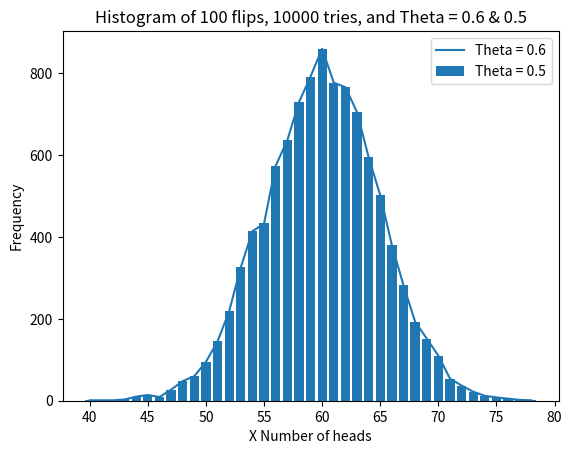

Reproduce this figure in Python.
import numpy as np
from random import random
import matplotlib.pyplot as plt


# d = number of flips
# n = number of experiments
# prob = probability bias of the coin
# 1.	d = 100 and n =100 using a simulated coin with  = ¼ and ½.
# 2.	d = 10 and n =1000 using a simulated coin with  = 1/3 and ½.
# 3.	d = 100 and n = 10000 using a simulated coin with  =2/5 and ½.
# 4.	d = 100 and n = 10.000 using a simulated coin with  =3/5 and ½.



def generate_flip(prob, d):
    heads = []
    tails = []
    for i in range(d):
        if random() < prob:
            List1 = heads.append(1)
        else:
            List2 = tails.append(1)
    return (len(heads))



#initialize variables
dict1 = dict()
dict2 = dict()
sum =0
d=100
n = 10000

#case1
theta1 = 3/5
print("#(head, tails) for", d, "flips and", n ,"tries with theta=" ,theta1)
for times in range (0,n):
        z = generate_flip(theta1,d)
        if z not in dict1:
            dict1[z] = 1
        else:
            dict1[z] =dict1[z]+1
print("The probability of (Head, Tail)>>>")
for key in dict1:
    print(key," Head: ", dict1[key]/(n))
    sum += (dict1[key]/(n))
print("The sum of the probabilities is:", sum, '\n')

#case2
theta2 = 1/2
sum=0
print("#(head, tails) for", d, "flips and", n ,"tries with theta=" ,theta2)
for times in range (0,n):
        z = generate_flip(theta2,d)
        if z not in dict2:
            dict2[z] = 1
        else:
            dict2[z] =dict2[z]+1
print("The probability of (Head, Tail)>>>")
for key in dict2:
    print(key," Head: ", dict2[key]/(n))
    sum += (dict2[key]/(n))
print("The sum of the probabilities is:", sum, '\n')




lists = sorted(dict1.items()) # sorted by key, return a list of tuples
x, y = zip(*lists) # unpack a list of pairs into two tuples

lists = sorted(dict2.items()) # sorted by key, return a list of tuples
v, w = zip(*lists) # unpack a list of pairs into two tuples

plt.bar(x,y)#0.5
plt.plot(x,y)#0.5

plt.title(f'Histogram of {d} flips, {n} tries, and Theta = {theta1} & {theta2}')
plt.xlabel("X Number of heads")
plt.ylabel("Frequency")
plt.legend([f'Theta = {theta1}', f'Theta = {theta2}'])
plt.show()